Run: headless pygame with SDL's dummy video driver; simulated clock (each Clock.tick advances the game by its frame time, no real sleeping); random seed 0; keys injected as events and as key.get_pressed() state; mouse plan: one left click at the window centre at the start of phase 2, then a move to the lower-right quarter at the start of phase 3.
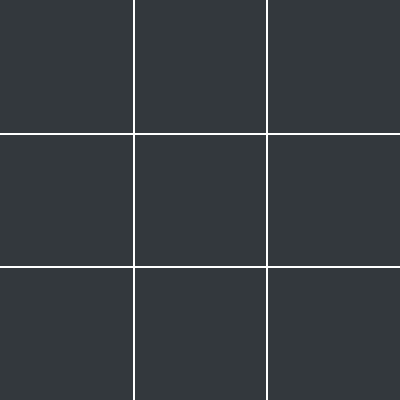
Frame 1 of 4 · flips 1–60 · no input
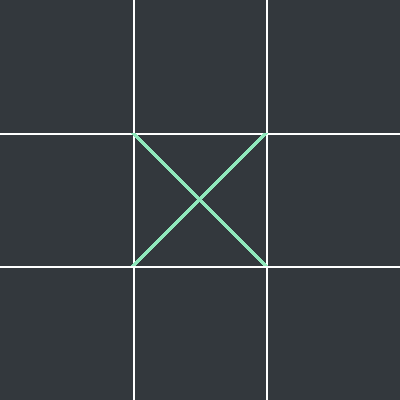
Frame 2 of 4 · flips 61–180 · clicked the window centre · tapped SPACE, RETURN · held RIGHT (→), D
Frame 3 of 4 · flips 181–300 · moved the mouse to the lower-right quarter · held DOWN (↓), S · screen unchanged from frame 2, image omitted
Frame 4 of 4 · flips 301–420 · held LEFT (←), A, UP (↑), W · screen unchanged from frame 3, image omitted

The pygame program that drew these frames:

import pygame
import sys

pygame.init()

GRAY = (51, 56, 61)
GREEN = (144, 232, 188)
RED = (219, 158, 167)
WHITE = (255, 255, 255)

WIDTH, HEIGHT = 400, 400
GRID_SIZE = min(WIDTH, HEIGHT) // 3

GRID_LINE_WIDTH = 2
CROSS_LINE_WIDTH = 5
PADDING = 10

screen = pygame.display.set_mode((WIDTH, HEIGHT))
pygame.display.set_caption("Крестики-нолики")

grid = [['' for _ in range(3)] for _ in range(3)]

def draw_grid():
    for i in range(1, 3):
        pygame.draw.line(screen, WHITE, (i * GRID_SIZE, 0), (i * GRID_SIZE, HEIGHT), GRID_LINE_WIDTH)
        pygame.draw.line(screen, WHITE, (0, i * GRID_SIZE), (WIDTH, i * GRID_SIZE), GRID_LINE_WIDTH)

def draw_cross(x, y):
    pygame.draw.line(screen, GREEN, (x - GRID_SIZE // 2, y - GRID_SIZE // 2), (x + GRID_SIZE // 2, y + GRID_SIZE // 2),
                     CROSS_LINE_WIDTH)
    pygame.draw.line(screen, GREEN, (x - GRID_SIZE // 2, y + GRID_SIZE // 2), (x + GRID_SIZE // 2, y - GRID_SIZE // 2),
                     CROSS_LINE_WIDTH)

def draw_circle(x, y):
    pygame.draw.circle(screen, RED, (x, y), GRID_SIZE // 2 - CROSS_LINE_WIDTH, CROSS_LINE_WIDTH)

def check_winner():
    for i in range(3):
        if grid[i][0] == grid[i][1] == grid[i][2] != '':
            return grid[i][0]
        if grid[0][i] == grid[1][i] == grid[2][i] != '':
            return grid[0][i]

    if grid[0][0] == grid[1][1] == grid[2][2] != '':
        return grid[0][0]
    if grid[0][2] == grid[1][1] == grid[2][0] != '':
        return grid[0][2]

    return None

def check_draw():
    for row in grid:
        if '' in row:
            return False
    return True

current_player = 'X'
winner = None

running = True
while running:
    for event in pygame.event.get():
        if event.type == pygame.QUIT:
            running = False
        elif event.type == pygame.MOUSEBUTTONDOWN:
            if winner is None and not check_draw():
                x, y = event.pos
                col = x // GRID_SIZE
                row = y // GRID_SIZE
                if grid[row][col] == '':
                    grid[row][col] = current_player
                    current_player = 'O' if current_player == 'X' else 'X'
                    winner = check_winner()

    screen.fill(GRAY)

    WIDTH, HEIGHT = screen.get_size()

    draw_grid()

    for row in range(3):
        for col in range(3):
            if grid[row][col] == 'X':
                draw_cross(col * GRID_SIZE + GRID_SIZE // 2, row * GRID_SIZE + GRID_SIZE // 2)
            elif grid[row][col] == 'O':
                draw_circle(col * GRID_SIZE + GRID_SIZE // 2, row * GRID_SIZE + GRID_SIZE // 2)

    if winner:
        font = pygame.font.Font(None, 36)
        text = font.render(f"Победил игрок {winner}!", True, GREEN)
        text_rect = text.get_rect(center=(WIDTH // 2, HEIGHT // 2))

        text_bg_rect = pygame.Rect(
            text_rect.left - PADDING,
            text_rect.top - PADDING,
            text_rect.width + 2 * PADDING,
            text_rect.height + 2 * PADDING
        )
        pygame.draw.rect(screen, GRAY, text_bg_rect)

        screen.blit(text, text_rect)
    elif check_draw():
        font = pygame.font.Font(None, 36)
        text = font.render("Ничья!", True, GREEN)
        text_rect = text.get_rect(center=(WIDTH // 2, HEIGHT // 2))

        text_bg_rect = pygame.Rect(
            text_rect.left - PADDING,
            text_rect.top - PADDING,
            text_rect.width + 2 * PADDING,
            text_rect.height + 2 * PADDING
        )
        pygame.draw.rect(screen, GRAY, text_bg_rect)

        screen.blit(text, text_rect)

    pygame.display.update()

pygame.quit()
sys.exit()
